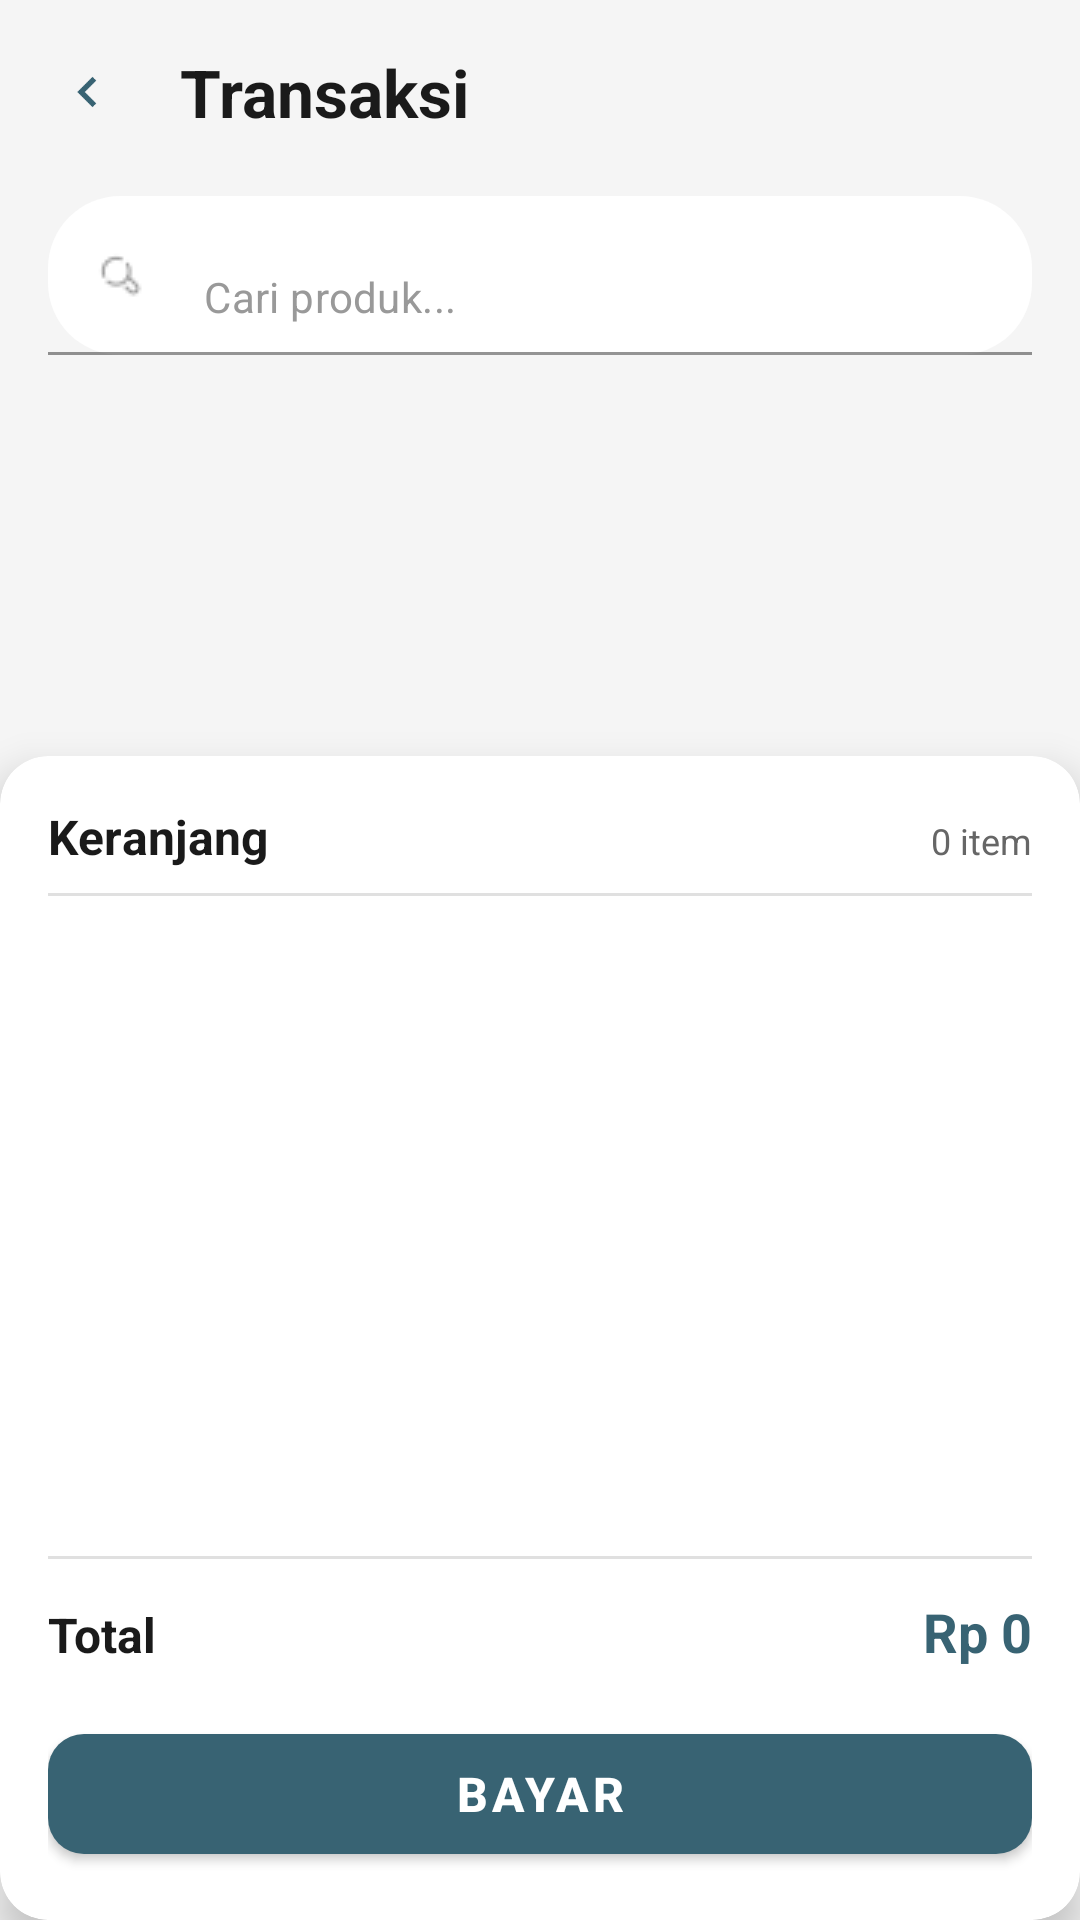

The Android layout XML behind this screen, and the referenced resources:
<!-- AndroidManifest.xml: application theme Theme.Sellio -->
<!-- res/layout/activity_transaksi.xml -->
<?xml version="1.0" encoding="utf-8"?>
<androidx.constraintlayout.widget.ConstraintLayout xmlns:android="http://schemas.android.com/apk/res/android"
    xmlns:app="http://schemas.android.com/apk/res-auto"
    xmlns:tools="http://schemas.android.com/tools"
    android:id="@+id/main"
    android:layout_width="match_parent"
    android:layout_height="match_parent"
    android:background="@color/bg_main"
    tools:context=".TransaksiActivity">

    
    <LinearLayout
        android:id="@+id/headerLayout"
        android:layout_width="0dp"
        android:layout_height="wrap_content"
        android:orientation="horizontal"
        android:gravity="center_vertical"
        android:paddingStart="16dp"
        android:paddingEnd="16dp"
        android:paddingTop="16dp"
        android:paddingBottom="12dp"
        app:layout_constraintTop_toTopOf="parent"
        app:layout_constraintStart_toStartOf="parent"
        app:layout_constraintEnd_toEndOf="parent">

        <ImageView
            android:id="@+id/btnBack"
            android:layout_width="28dp"
            android:layout_height="28dp"
            android:src="@drawable/ic_back"
            android:padding="4dp"
            android:contentDescription="Kembali" />

        <TextView
            android:id="@+id/tvJudul"
            android:layout_width="0dp"
            android:layout_height="wrap_content"
            android:layout_weight="1"
            android:text="Transaksi"
            android:textSize="22sp"
            android:textStyle="bold"
            android:textColor="@color/text_primary"
            android:layout_marginStart="16dp" />

        <TextView
            android:id="@+id/tvDateTime"
            android:layout_width="wrap_content"
            android:layout_height="wrap_content"
            android:text=""
            android:textSize="12sp"
            android:textColor="@color/text_secondary" />

    </LinearLayout>

    
    <com.google.android.material.textfield.TextInputLayout
        android:id="@+id/tilSearch"
        android:layout_width="0dp"
        android:layout_height="53dp"
        android:layout_marginStart="16dp"
        android:layout_marginEnd="16dp"
        android:layout_marginTop="8dp"
        app:layout_constraintTop_toBottomOf="@id/headerLayout"
        app:layout_constraintStart_toStartOf="parent"
        app:layout_constraintEnd_toEndOf="parent"
        app:boxCornerRadiusTopStart="24dp"
        app:boxCornerRadiusTopEnd="24dp"
        app:boxCornerRadiusBottomStart="24dp"
        app:boxCornerRadiusBottomEnd="24dp"
        app:startIconDrawable="@drawable/ic_search"
        app:startIconTint="#999999"
        app:boxBackgroundColor="#FFFFFF"
        app:boxStrokeWidth="1dp"
        app:boxStrokeColor="#E0E0E0"
        app:hintEnabled="false">

        <com.google.android.material.textfield.TextInputEditText
            android:id="@+id/etSearch"
            android:layout_width="match_parent"
            android:layout_height="match_parent"
            android:hint="Cari produk..."
            android:inputType="text"
            android:textSize="14sp"
            android:paddingStart="12dp"
            android:paddingEnd="12dp" />
    </com.google.android.material.textfield.TextInputLayout>

    
    <androidx.recyclerview.widget.RecyclerView
        android:id="@+id/rvProduk"
        android:layout_width="0dp"
        android:layout_height="0dp"
        android:layout_marginTop="8dp"
        android:clipToPadding="false"
        android:paddingHorizontal="8dp"
        android:paddingBottom="8dp"
        app:layout_constraintTop_toBottomOf="@id/tilSearch"
        app:layout_constraintBottom_toTopOf="@+id/bottomSheet"
        app:layout_constraintStart_toStartOf="parent"
        app:layout_constraintEnd_toEndOf="parent" />

    
    <androidx.cardview.widget.CardView
        android:id="@+id/bottomSheet"
        android:layout_width="0dp"
        android:layout_height="wrap_content"
        app:layout_constraintBottom_toBottomOf="parent"
        app:layout_constraintStart_toStartOf="parent"
        app:layout_constraintEnd_toEndOf="parent"
        app:cardCornerRadius="16dp"
        app:cardElevation="8dp"
        android:elevation="8dp">

        <LinearLayout
            android:layout_width="match_parent"
            android:layout_height="wrap_content"
            android:orientation="vertical"
            android:padding="16dp">

            
            <LinearLayout
                android:layout_width="match_parent"
                android:layout_height="wrap_content"
                android:orientation="horizontal"
                android:layout_marginBottom="8dp">

                <TextView
                    android:layout_width="0dp"
                    android:layout_height="wrap_content"
                    android:layout_weight="1"
                    android:text="Keranjang"
                    android:textSize="16sp"
                    android:textStyle="bold"
                    android:textColor="@color/text_primary" />

                <TextView
                    android:id="@+id/tvJumlahItem"
                    android:layout_width="wrap_content"
                    android:layout_height="wrap_content"
                    android:text="0 item"
                    android:textSize="12sp"
                    android:textColor="@color/text_secondary" />
            </LinearLayout>

            
            <View
                android:layout_width="match_parent"
                android:layout_height="1dp"
                android:layout_marginBottom="8dp"
                android:background="#E0E0E0" />

            
            <androidx.recyclerview.widget.RecyclerView
                android:id="@+id/rvKeranjang"
                android:layout_width="match_parent"
                android:layout_height="200dp"
                android:nestedScrollingEnabled="false" />

            
            <View
                android:layout_width="match_parent"
                android:layout_height="1dp"
                android:layout_marginVertical="12dp"
                android:background="#E0E0E0" />

            
            <LinearLayout
                android:layout_width="match_parent"
                android:layout_height="wrap_content"
                android:orientation="horizontal">

                <TextView
                    android:layout_width="0dp"
                    android:layout_height="wrap_content"
                    android:layout_weight="1"
                    android:text="Total"
                    android:textSize="16sp"
                    android:textStyle="bold"
                    android:textColor="@color/text_primary" />

                <TextView
                    android:id="@+id/tvTotal"
                    android:layout_width="wrap_content"
                    android:layout_height="wrap_content"
                    android:text="Rp 0"
                    android:textSize="18sp"
                    android:textStyle="bold"
                    android:textColor="@color/primary" />
            </LinearLayout>

            
            <com.google.android.material.button.MaterialButton
                android:id="@+id/btnBayar"
                android:layout_width="match_parent"
                android:layout_height="52dp"
                android:layout_marginTop="16dp"
                android:text="Bayar"
                android:textSize="16sp"
                android:textStyle="bold"
                android:textColor="#FFFFFF"
                app:backgroundTint="#386373"
                app:cornerRadius="12dp" />

        </LinearLayout>
    </androidx.cardview.widget.CardView>

</androidx.constraintlayout.widget.ConstraintLayout>
<!-- resources referenced by this layout -->
<resources>
  <color name="bg_main">#F5F5F5</color>
  <color name="primary">#386373</color>
  <color name="text_primary">#1A1A1A</color>
  <color name="text_secondary">#666666</color>
  <!-- drawable ic_back: png bitmap (drawable, 326 bytes) -->
  <!-- drawable ic_search: png bitmap (drawable, 295 bytes) -->
  <style name="Theme.Sellio" parent="Theme.MaterialComponents.DayNight.NoActionBar">
          
          <item name="colorPrimary">#386373</item>
          <item name="colorPrimaryVariant">#2D525F</item>
          <item name="colorOnPrimary">@color/white</item>
  
          
          <item name="colorSecondary">#FF9800</item>
          <item name="colorSecondaryVariant">#F57C00</item>
          <item name="colorOnSecondary">@color/black</item>
  
          
          <item name="android:windowBackground">#F5F5F5</item>
          <item name="android:colorBackground">#F5F5F5</item>
  
          
          <item name="android:statusBarColor">?attr/colorPrimaryVariant</item>
  
          
          <item name="android:colorBackgroundFloating">#FFFFFF</item>
  
          
          <item name="android:textColorPrimary">#1A1A1A</item>
          <item name="android:textColorSecondary">#666666</item>
          <item name="android:textColorHint">#999999</item>
  
          
          <item name="colorControlNormal">#666666</item>
          <item name="colorControlActivated">#386373</item>
          <item name="colorControlHighlight">#20B0B0B0</item>
      </style>
  <color name="white">#FFFFFFFF</color>
  <color name="black">#FF000000</color>
</resources>
